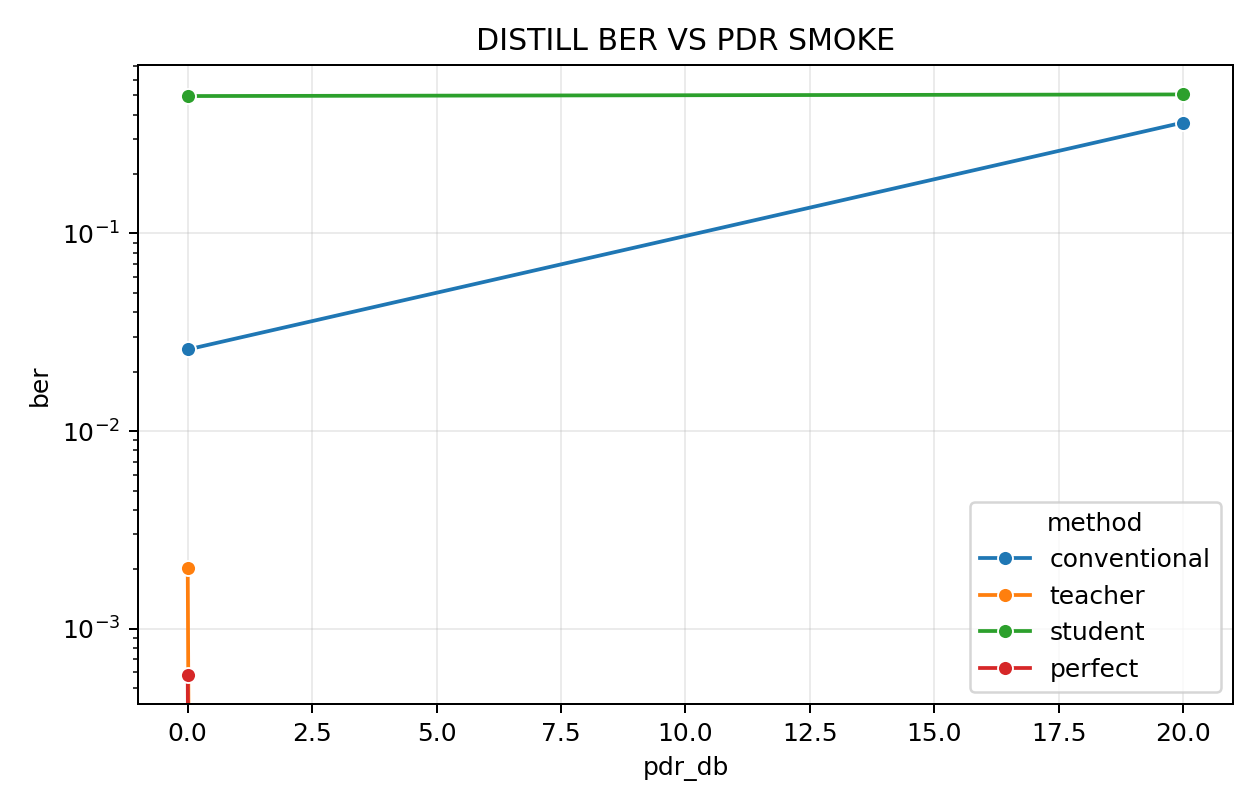

The data file committed next to this chart (first rows):
pdr_db, method, ber, ci_low, ci_high, frames, bits, errors, target_bit_errors, max_bits, min_frames, modulation, data_snr_db, solver, effective_channel_method
0.0, conventional, 0.02586, 0.02107, 0.03172, 3, 3441, 89, 1, 4096, 1, bpsk, 18.0, dense, fast
0.0, teacher, 0.002034, 0.0009858, 0.004193, 3, 3441, 7, 1, 4096, 1, bpsk, 18.0, dense, fast
0.0, student, 0.4961, 0.4794, 0.5128, 3, 3441, 1707, 1, 4096, 1, bpsk, 18.0, dense, fast
0.0, perfect, 0.0005812, 0.0001594, 0.002117, 3, 3441, 2, 1, 4096, 1, bpsk, 18.0, dense, fast
20.0, conventional, 0.3644, 0.3506, 0.3785, 4, 4588, 1672, 1, 4096, 1, bpsk, 18.0, dense, fast
20.0, teacher, 0.0, 0.0, 0.0008366, 4, 4588, 0, 1, 4096, 1, bpsk, 18.0, dense, fast
20.0, student, 0.5054, 0.491, 0.5199, 4, 4588, 2319, 1, 4096, 1, bpsk, 18.0, dense, fast
20.0, perfect, 0.0, 0.0, 0.0008366, 4, 4588, 0, 1, 4096, 1, bpsk, 18.0, dense, fast
